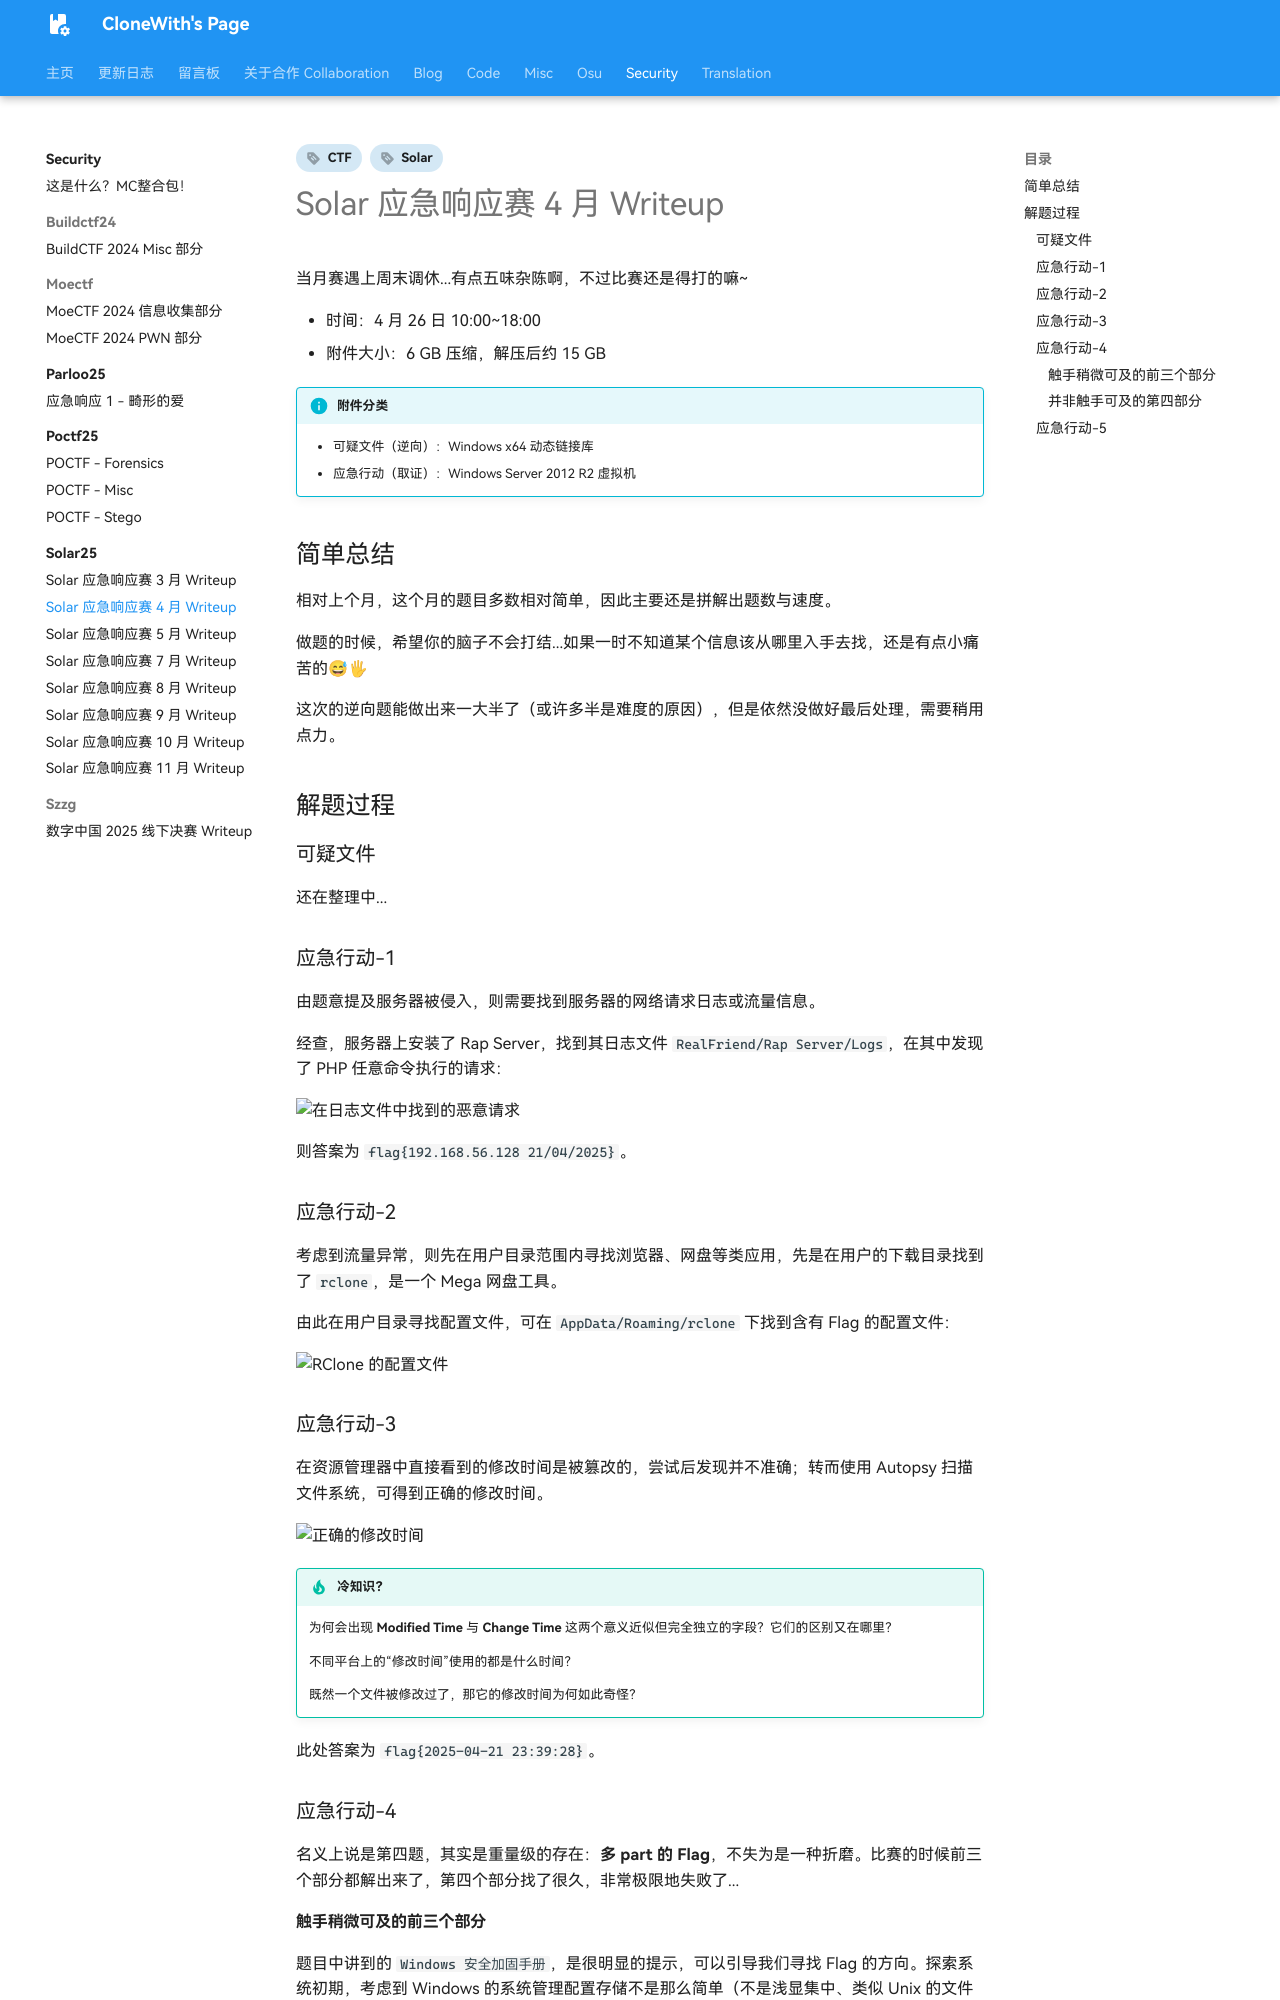

repository: CloneWith/CloneWith.github.io · page: security/solar25/04/index.html · generator: mkdocs

---
date:
  created: 2025-04-26
  updated: 2025-04-28
tags:
  - Solar
  - CTF
comments: true
---

# Solar 应急响应赛 4 月 Writeup

当月赛遇上周末调休...有点五味杂陈啊，不过比赛还是得打的嘛~

- 时间：4 月 26 日 10:00~18:00
- 附件大小：6 GB 压缩，解压后约 15 GB

!!! info "附件分类"

    - 可疑文件（逆向）：Windows x64 动态链接库
    - 应急行动（取证）：Windows Server 2012 R2 虚拟机

## 简单总结

相对上个月，这个月的题目多数相对简单，因此主要还是拼解出题数与速度。

做题的时候，希望你的脑子不会打结...如果一时不知道某个信息该从哪里入手去找，还是有点小痛苦的😅🖐

这次的逆向题能做出来一大半了（或许多半是难度的原因），但是依然没做好最后处理，需要稍用点力。

## 解题过程

### 可疑文件

还在整理中...

### 应急行动-1

由题意提及服务器被侵入，则需要找到服务器的网络请求日志或流量信息。

经查，服务器上安装了 Rap Server，找到其日志文件 `RealFriend/Rap Server/Logs`，在其中发现了 PHP 任意命令执行的请求：

![在日志文件中找到的恶意请求](img/04/malicious-request.png "在日志文件中找到的恶意请求")

则答案为 `flag{192.168.56.128 21/04/2025}`。

### 应急行动-2

考虑到流量异常，则先在用户目录范围内寻找浏览器、网盘等类应用，先是在用户的下载目录找到了 `rclone`，是一个 Mega 网盘工具。

由此在用户目录寻找配置文件，可在 `AppData/Roaming/rclone` 下找到含有 Flag 的配置文件：

![RClone 的配置文件](img/04/rclone-configuration.png "RClone 的配置文件")

### 应急行动-3

在资源管理器中直接看到的修改时间是被篡改的，尝试后发现并不准确；转而使用 Autopsy 扫描文件系统，可得到正确的修改时间。

![正确的修改时间](img/04/correct-change-time.png "正确的修改时间")

!!! tip "冷知识？"

    为何会出现 **Modified Time** 与 **Change Time** 这两个意义近似但完全独立的字段？它们的区别又在哪里？

    不同平台上的“修改时间”使用的都是什么时间？

    既然一个文件被修改过了，那它的修改时间为何如此奇怪？

此处答案为 `flag{2025-04-21 23:39:28}`。

### 应急行动-4

名义上说是第四题，其实是重量级的存在：**多 part 的 Flag**，不失为是一种折磨。比赛的时候前三个部分都解出来了，第四个部分找了很久，非常极限地失败了...
